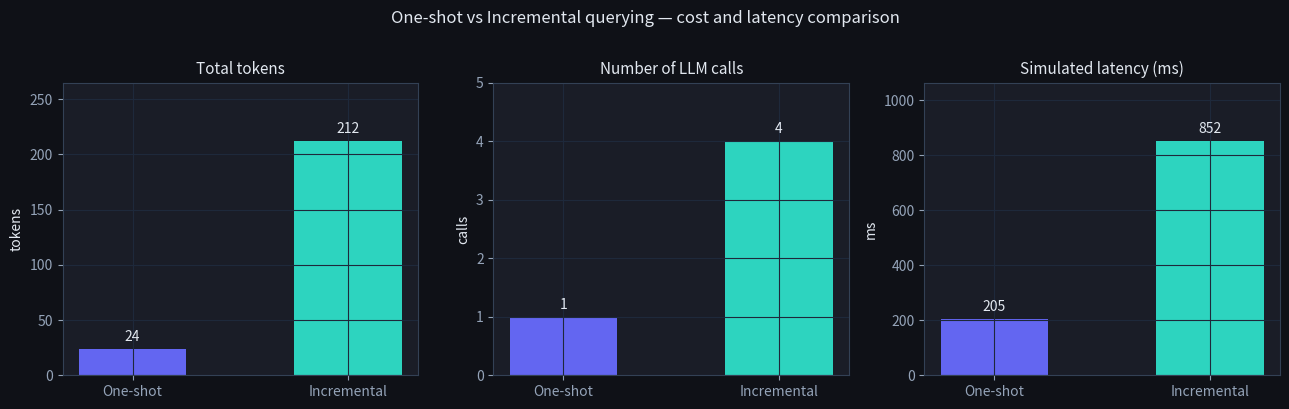

Write Python code to recreate this figure. (Note: this script raises an exception after producing the figure.)
import numpy as np
import matplotlib.pyplot as plt

plt.rcParams['figure.facecolor'] = '#0f1117'
plt.rcParams['axes.facecolor'] = '#1a1d27'
plt.rcParams['text.color'] = '#e2e8f0'
plt.rcParams['axes.labelcolor'] = '#e2e8f0'
plt.rcParams['xtick.color'] = '#94a3b8'
plt.rcParams['ytick.color'] = '#94a3b8'
plt.rcParams['axes.edgecolor'] = '#334155'
plt.rcParams['axes.grid'] = True
plt.rcParams['grid.color'] = '#1e293b'
plt.rcParams['figure.figsize'] = (8, 5)
BRAND = '#6366f1'; TEAL = '#2dd4bf'; ROSE = '#fb7185'; YELLOW = '#fbbf24'
np.random.seed(0)

# ---------------------------------------------------------------------------
# Mocked LLM — keyword-dispatched responses that mimic a real model
# ---------------------------------------------------------------------------

_CALL_LOG = []   # global log so we can inspect token counts later

def _token_count(text: str) -> int:
    """Proxy: whitespace-split word count ≈ token count."""
    return len(text.split())

def mock_llm(prompt: str) -> str:
    """Simulated LLM call. Returns a canned response keyed on prompt content."""
    p = prompt.lower()
    if 'step 1' in p or 'first step' in p or 'start' in p:
        response = 'Step 1: Identify the two numbers to multiply. We have 17 and 24.'
    elif 'step 2' in p or 'partial product' in p:
        response = 'Step 2: Compute partial products. 17 × 20 = 340 and 17 × 4 = 68.'
    elif 'step 3' in p or 'add' in p or 'sum' in p:
        response = 'Step 3: Sum the partial products. 340 + 68 = 408.'
    elif 'final' in p or 'answer' in p or 'result' in p:
        response = 'The final answer is 408.'
    elif 'multiply' in p or 'product' in p or '17' in p:
        response = '408'
    else:
        response = 'I am not sure. Could you clarify?'

    in_tokens  = _token_count(prompt)
    out_tokens = _token_count(response)
    _CALL_LOG.append({'prompt_tokens': in_tokens, 'response_tokens': out_tokens})
    return response

# Sanity check
print(mock_llm('What is 17 multiplied by 24?'))

class OneShotQuerier:
    """Answers a task with a single LLM call."""

    def __init__(self, system_prompt: str = ''):
        self.system_prompt = system_prompt
        self.call_log: list[dict] = []

    def query(self, task: str) -> str:
        log_before = len(_CALL_LOG)
        prompt = f"{self.system_prompt}\n\nTask: {task}\n\nAnswer:" if self.system_prompt else f"Task: {task}\n\nAnswer:"
        response = mock_llm(prompt)
        self.call_log.extend(_CALL_LOG[log_before:])
        return response

    @property
    def total_tokens(self) -> int:
        return sum(e['prompt_tokens'] + e['response_tokens'] for e in self.call_log)

    @property
    def num_calls(self) -> int:
        return len(self.call_log)


system = 'You are a maths tutor. Answer concisely.'
task   = 'Compute 17 × 24. Just give the numeric result.'

_CALL_LOG.clear()
one_shot = OneShotQuerier(system_prompt=system)
answer   = one_shot.query(task)

print(f'Answer : {answer}')
print(f'Calls  : {one_shot.num_calls}')
print(f'Tokens : {one_shot.total_tokens}')

class IncrementalQuerier:
    """
    Chains multiple LLM calls, threading a scratchpad between them.
    Supports per-step retry for error recovery.
    """

    def __init__(self, steps: list[str], max_retries: int = 1):
        """
        steps       : list of step-instruction strings
        max_retries : how many times to retry a step that fails verification
        """
        self.steps = steps
        self.max_retries = max_retries
        self.call_log: list[dict] = []
        self.scratchpad: list[str] = []

    @staticmethod
    def _verify(response: str) -> bool:
        """Simple verifier: response must be non-empty and not an error message."""
        bad_signals = ['not sure', 'clarify', 'error', 'unknown']
        return bool(response.strip()) and not any(s in response.lower() for s in bad_signals)

    def run(self, context: str) -> str:
        """Execute all steps, returning the final step's response."""
        self.scratchpad = [f'Context: {context}']
        log_before = len(_CALL_LOG)

        for i, step_instruction in enumerate(self.steps):
            for attempt in range(self.max_retries + 1):
                prompt = '\n'.join(self.scratchpad) + f'\n\nStep {i+1}: {step_instruction}'
                response = mock_llm(prompt)

                if self._verify(response):
                    self.scratchpad.append(f'Step {i+1} result: {response}')
                    break
                else:
                    # Recovery: append failure hint and retry
                    self.scratchpad.append(
                        f'Step {i+1} attempt {attempt+1} failed: "{response}". Retrying.'
                    )
            else:
                # All retries exhausted — record failure and continue
                self.scratchpad.append(f'Step {i+1}: FAILED after {self.max_retries+1} attempts.')

        self.call_log.extend(_CALL_LOG[log_before:])
        # Return the last successful scratchpad entry
        return self.scratchpad[-1]

    @property
    def total_tokens(self) -> int:
        return sum(e['prompt_tokens'] + e['response_tokens'] for e in self.call_log)

    @property
    def num_calls(self) -> int:
        return len(self.call_log)


cot_steps = [
    'Start: name the two numbers we are multiplying.',
    'Step 2: break 24 into 20 + 4 and compute the partial products.',
    'Step 3: add the partial products to get the final result.',
    'State the final answer.',
]

_CALL_LOG.clear()
incremental = IncrementalQuerier(steps=cot_steps, max_retries=1)
result = incremental.run('Compute 17 × 24.')

print('Scratchpad')
print('----------')
for line in incremental.scratchpad:
    print(' ', line)
print(f'\nCalls  : {incremental.num_calls}')
print(f'Tokens : {incremental.total_tokens}')

# A step whose phrasing initially confuses the mock (no keywords it recognises)
recovery_steps = [
    'Please clarify what operation we need.',   # triggers 'clarify' → verifier fails
    'Now multiply 17 by 24 and give the answer.',
]

_CALL_LOG.clear()
recovery_q = IncrementalQuerier(steps=recovery_steps, max_retries=2)
recovery_q.run('We need to multiply two numbers.')

print('Scratchpad with recovery')
print('------------------------')
for line in recovery_q.scratchpad:
    print(' ', line)
print(f'\nCalls made (including retries): {recovery_q.num_calls}')

MS_OVERHEAD  = 200   # ms per call (network + TTFT)
MS_PER_TOKEN = 1     # ms per output token (generation speed)

def simulate_latency(call_log: list[dict]) -> float:
    """Sum latency across sequential calls (they cannot overlap)."""
    total = 0.0
    for entry in call_log:
        total += MS_OVERHEAD + entry['response_tokens'] * MS_PER_TOKEN
    return total

# --- One-shot run ---
_CALL_LOG.clear()
os_q   = OneShotQuerier(system_prompt='You are a maths tutor.')
os_q.query('Compute 17 × 24 step by step, then give the numeric answer.')
os_log = list(_CALL_LOG)

# --- Incremental run ---
_CALL_LOG.clear()
inc_q  = IncrementalQuerier(steps=cot_steps, max_retries=1)
inc_q.run('Compute 17 × 24.')
inc_log = list(_CALL_LOG)

os_tokens   = sum(e['prompt_tokens'] + e['response_tokens'] for e in os_log)
inc_tokens  = sum(e['prompt_tokens'] + e['response_tokens'] for e in inc_log)
os_latency  = simulate_latency(os_log)
inc_latency = simulate_latency(inc_log)

print(f'              One-shot  Incremental')
print(f'Calls         {len(os_log):>8d}  {len(inc_log):>11d}')
print(f'Total tokens  {os_tokens:>8d}  {inc_tokens:>11d}')
print(f'Latency (ms)  {os_latency:>8.0f}  {inc_latency:>11.0f}')

labels   = ['One-shot', 'Incremental']
tokens   = [os_tokens,  inc_tokens]
calls    = [len(os_log), len(inc_log)]
latency  = [os_latency, inc_latency]

fig, axes = plt.subplots(1, 3, figsize=(13, 4))
bar_colors = [BRAND, TEAL]

for ax, values, title, ylabel in zip(
    axes,
    [tokens, calls, latency],
    ['Total tokens', 'Number of LLM calls', 'Simulated latency (ms)'],
    ['tokens', 'calls', 'ms'],
):
    bars = ax.bar(labels, values, color=bar_colors, width=0.5)
    ax.set_title(title, fontsize=11)
    ax.set_ylabel(ylabel)
    for bar, val in zip(bars, values):
        ax.text(
            bar.get_x() + bar.get_width() / 2,
            bar.get_height() + max(values) * 0.02,
            f'{val:.0f}',
            ha='center', va='bottom', fontsize=10, color='#e2e8f0'
        )
    ax.set_ylim(0, max(values) * 1.25)

plt.suptitle('One-shot vs Incremental querying — cost and latency comparison',
             fontsize=12, y=1.01)
plt.tight_layout()
plt.show()

class RetryQuerier:
    """
    Wraps IncrementalQuerier and retries the entire run up to max_retries times
    if success_fn(final_answer) returns False.

    Returns (final_answer: str, attempts_used: int).
    """

    def __init__(self, steps: list[str], max_retries: int, success_fn):
        # TODO(you): store steps, max_retries, and success_fn as instance attributes
        pass

    def run(self, context: str) -> tuple[str, int]:
        # TODO(you): loop up to max_retries+1 times.
        #   On each attempt, create a fresh IncrementalQuerier with self.steps
        #   and call .run(context). If success_fn(answer) is True, return
        #   (answer, attempt_number). After all retries, return the last answer.
        pass

success_fn = lambda answer: '408' in answer
rq = RetryQuerier(steps=cot_steps, max_retries=3, success_fn=success_fn)
answer, attempts = rq.run('Compute 17 × 24.')

assert '408' in answer, f'Expected answer to contain 408, got: {answer}'
assert isinstance(attempts, int) and attempts >= 1, 'attempts should be a positive integer'
assert attempts <= 4, 'should not exceed max_retries + 1 attempts'
print('passed ✓')
